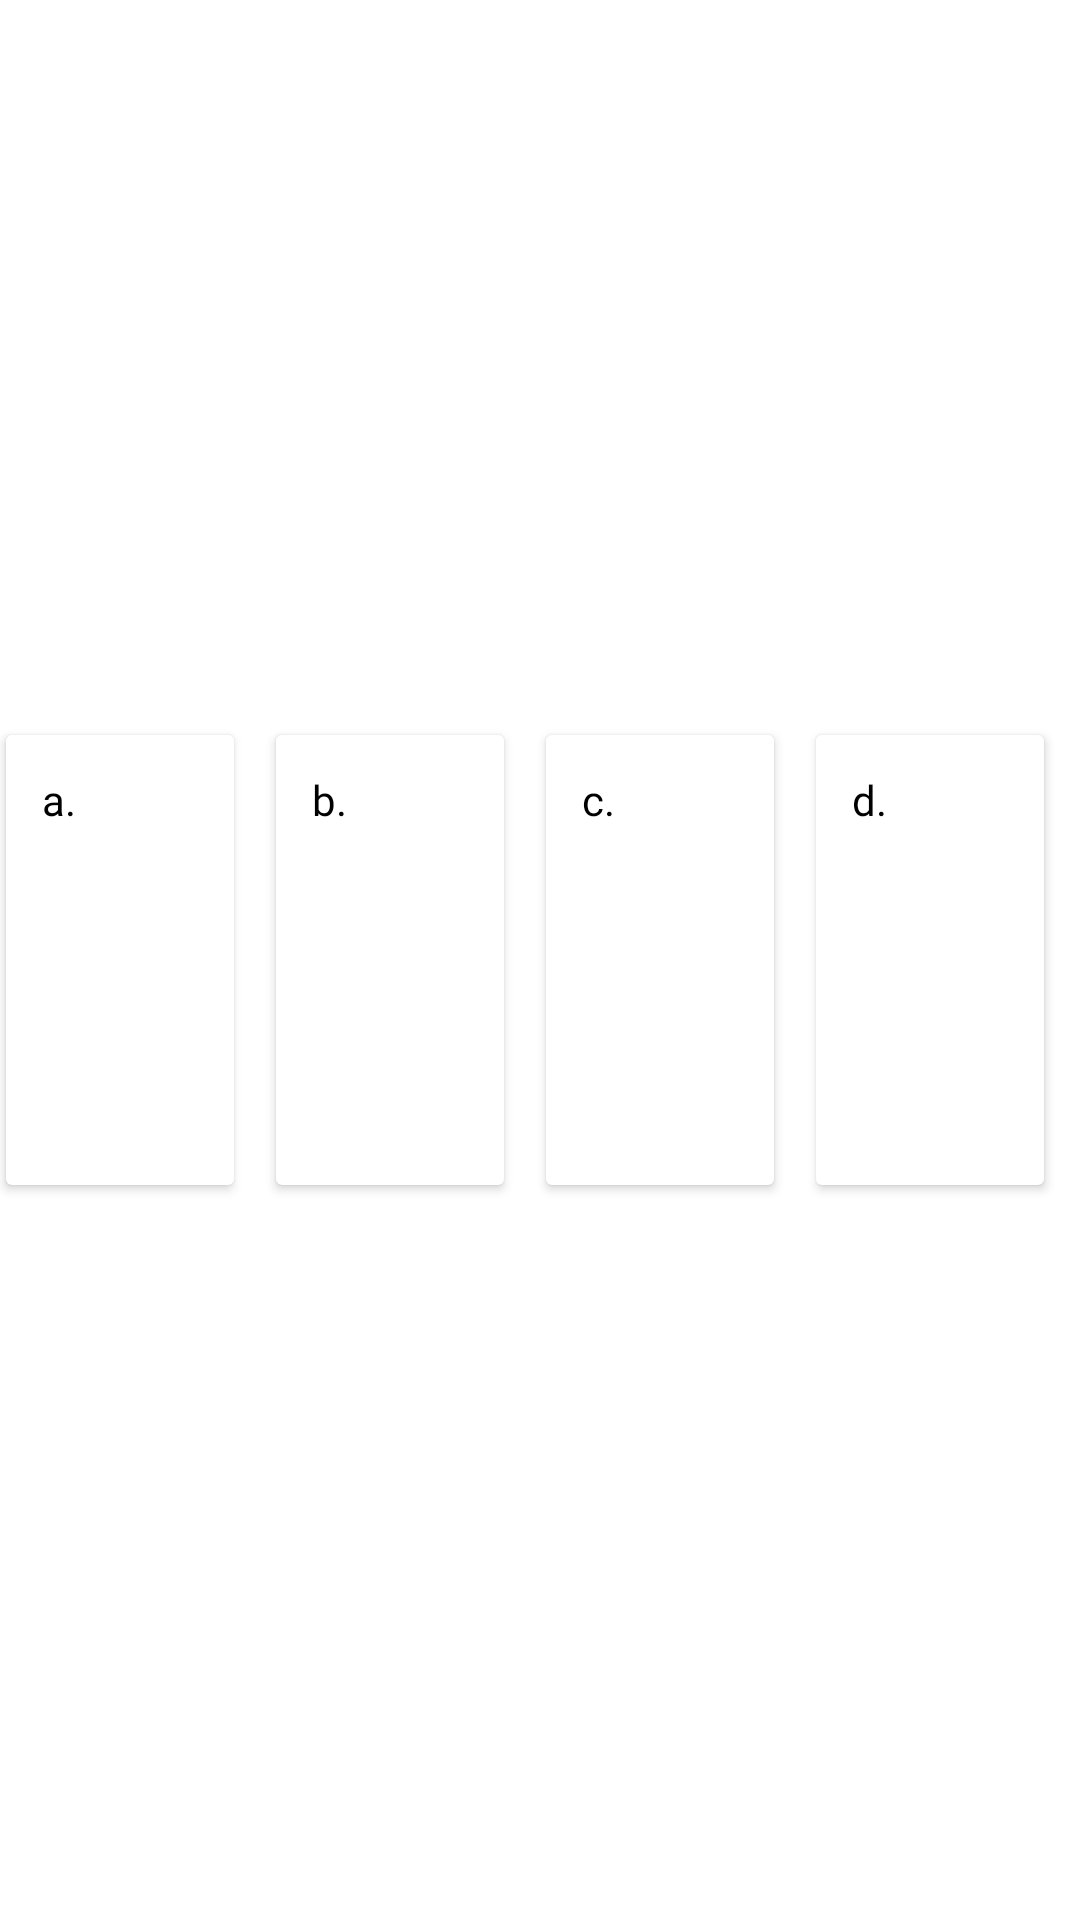

Here is an Android app screen rendered from its layout file. Give the layout XML and the strings, colors and styles it references.
<!-- AndroidManifest.xml: application theme Theme.SoulMath -->
<!-- res/layout/include_medium_game_answer.xml -->
<?xml version="1.0" encoding="utf-8"?>
<androidx.constraintlayout.widget.ConstraintLayout
    xmlns:android="http://schemas.android.com/apk/res/android"
    xmlns:app="http://schemas.android.com/apk/res-auto"
    android:layout_width="match_parent"
    android:layout_height="match_parent">

    <androidx.cardview.widget.CardView
        android:id="@+id/btn_first_answer"
        android:layout_width="0dp"
        android:layout_height="150dp"
        android:layout_marginEnd="12dp"
        android:layout_marginTop="2dp"
        android:layout_marginStart="2dp"
        android:layout_marginBottom="2dp"
        app:cornerRadius="12dp"
        app:layout_constraintStart_toStartOf="parent"
        app:layout_constraintEnd_toStartOf="@id/btn_second_answer"
        app:layout_constraintTop_toTopOf="parent"
        app:layout_constraintBottom_toBottomOf="parent">

        <TextView
            android:id="@+id/tv_first_answer"
            android:layout_width="wrap_content"
            android:layout_height="wrap_content"
            android:layout_marginStart="12dp"
            android:layout_marginTop="12dp"
            android:fontFamily="@font/poppins"
            android:textSize="14sp"
            android:textColor="@color/black"
            android:text="a. "/>

        <ImageView
            android:id="@+id/iv_first_answer"
            android:layout_width="92dp"
            android:layout_height="92dp"
            android:layout_marginHorizontal="32dp"
            android:layout_marginVertical="24dp"/>

    </androidx.cardview.widget.CardView>

    <androidx.cardview.widget.CardView
        android:id="@+id/btn_second_answer"
        android:layout_width="0dp"
        android:layout_height="150dp"
        android:layout_marginEnd="12dp"
        android:layout_marginTop="2dp"
        android:layout_marginStart="2dp"
        android:layout_marginBottom="2dp"
        app:cornerRadius="12dp"
        app:layout_constraintStart_toEndOf="@id/btn_first_answer"
        app:layout_constraintEnd_toStartOf="@id/btn_third_answer"
        app:layout_constraintTop_toTopOf="@id/btn_first_answer"
        app:layout_constraintBottom_toBottomOf="@id/btn_first_answer">

        <TextView
            android:id="@+id/tv_second_answer"
            android:layout_width="wrap_content"
            android:layout_height="wrap_content"
            android:layout_marginStart="12dp"
            android:layout_marginTop="12dp"
            android:fontFamily="@font/poppins"
            android:textSize="14sp"
            android:textColor="@color/black"
            android:text="b. "/>

        <ImageView
            android:id="@+id/iv_second_answer"
            android:layout_width="92dp"
            android:layout_height="92dp"
            android:layout_marginHorizontal="32dp"
            android:layout_marginVertical="24dp"/>

    </androidx.cardview.widget.CardView>

    <androidx.cardview.widget.CardView
        android:id="@+id/btn_third_answer"
        android:layout_width="0dp"
        android:layout_height="150dp"
        android:layout_marginEnd="12dp"
        android:layout_marginTop="2dp"
        android:layout_marginStart="2dp"
        android:layout_marginBottom="2dp"
        app:cornerRadius="12dp"
        app:layout_constraintStart_toEndOf="@id/btn_second_answer"
        app:layout_constraintEnd_toStartOf="@id/btn_fourth_answer"
        app:layout_constraintTop_toTopOf="@id/btn_second_answer"
        app:layout_constraintBottom_toBottomOf="@id/btn_second_answer">

        <TextView
            android:id="@+id/tv_third_answer"
            android:layout_width="wrap_content"
            android:layout_height="wrap_content"
            android:layout_marginStart="12dp"
            android:layout_marginTop="12dp"
            android:fontFamily="@font/poppins"
            android:textSize="14sp"
            android:textColor="@color/black"
            android:text="c. "/>

        <ImageView
            android:id="@+id/iv_third_answer"
            android:layout_width="92dp"
            android:layout_height="92dp"
            android:layout_marginHorizontal="32dp"
            android:layout_marginVertical="24dp"/>

    </androidx.cardview.widget.CardView>

    <androidx.cardview.widget.CardView
        android:id="@+id/btn_fourth_answer"
        android:layout_width="0dp"
        android:layout_height="150dp"
        android:layout_marginEnd="12dp"
        android:layout_marginTop="2dp"
        android:layout_marginStart="2dp"
        android:layout_marginBottom="2dp"
        app:cornerRadius="12dp"
        app:layout_constraintStart_toEndOf="@id/btn_third_answer"
        app:layout_constraintEnd_toEndOf="parent"
        app:layout_constraintTop_toTopOf="@id/btn_third_answer"
        app:layout_constraintBottom_toBottomOf="@id/btn_third_answer">

        <TextView
            android:id="@+id/tv_fourth_answer"
            android:layout_width="wrap_content"
            android:layout_height="wrap_content"
            android:layout_marginStart="12dp"
            android:layout_marginTop="12dp"
            android:fontFamily="@font/poppins"
            android:textSize="14sp"
            android:textColor="@color/black"
            android:text="d. "/>

        <ImageView
            android:id="@+id/iv_fourth_answer"
            android:layout_width="92dp"
            android:layout_height="92dp"
            android:layout_marginHorizontal="32dp"
            android:layout_marginVertical="24dp"/>

    </androidx.cardview.widget.CardView>
</androidx.constraintlayout.widget.ConstraintLayout>
<!-- resources referenced by this layout -->
<resources>
  <color name="black">#FF000000</color>
  <style name="Theme.SoulMath" parent="Theme.MaterialComponents.Light.NoActionBar">
          
          <item name="colorPrimary">@color/primary_blue</item>
          <item name="colorPrimaryVariant">@color/white</item>
          <item name="colorOnPrimary">@color/white</item>
          
          <item name="colorSecondary">@color/secondary_blue</item>
          <item name="colorSecondaryVariant">@color/white</item>
          <item name="colorOnSecondary">@color/black</item>
          
          <item name="android:statusBarColor" tools:targetApi="l">?attr/colorPrimaryVariant</item>
          
          <item name="bottomSheetDialogTheme">@style/AppBottomSheetDialogTheme</item>
      </style>
  <color name="primary_blue">#FF2489F4</color>
  <color name="white">#FFFFFF</color>
  <color name="secondary_blue">#FF48A7F8</color>
  <style name="AppBottomSheetDialogTheme" parent="Theme.Design.Light.BottomSheetDialog">
          <item name="bottomSheetStyle">@style/AppModalStyle</item>
      </style>
  <style name="AppModalStyle" parent="Widget.Design.BottomSheet.Modal">
          <item name="android:background">@drawable/card_view_material_onboard</item>
      </style>
  <!-- drawable card_view_material_onboard (drawable) -->
  <?xml version="1.0" encoding="utf-8"?>
  <shape xmlns:android="http://schemas.android.com/apk/res/android">
      <solid android:color="@color/primary_50"/>
      <corners
          android:topLeftRadius="40dp"
          android:topRightRadius="40dp"/>
  </shape>
  <color name="primary_50">#FFC9F0FF</color>
</resources>
